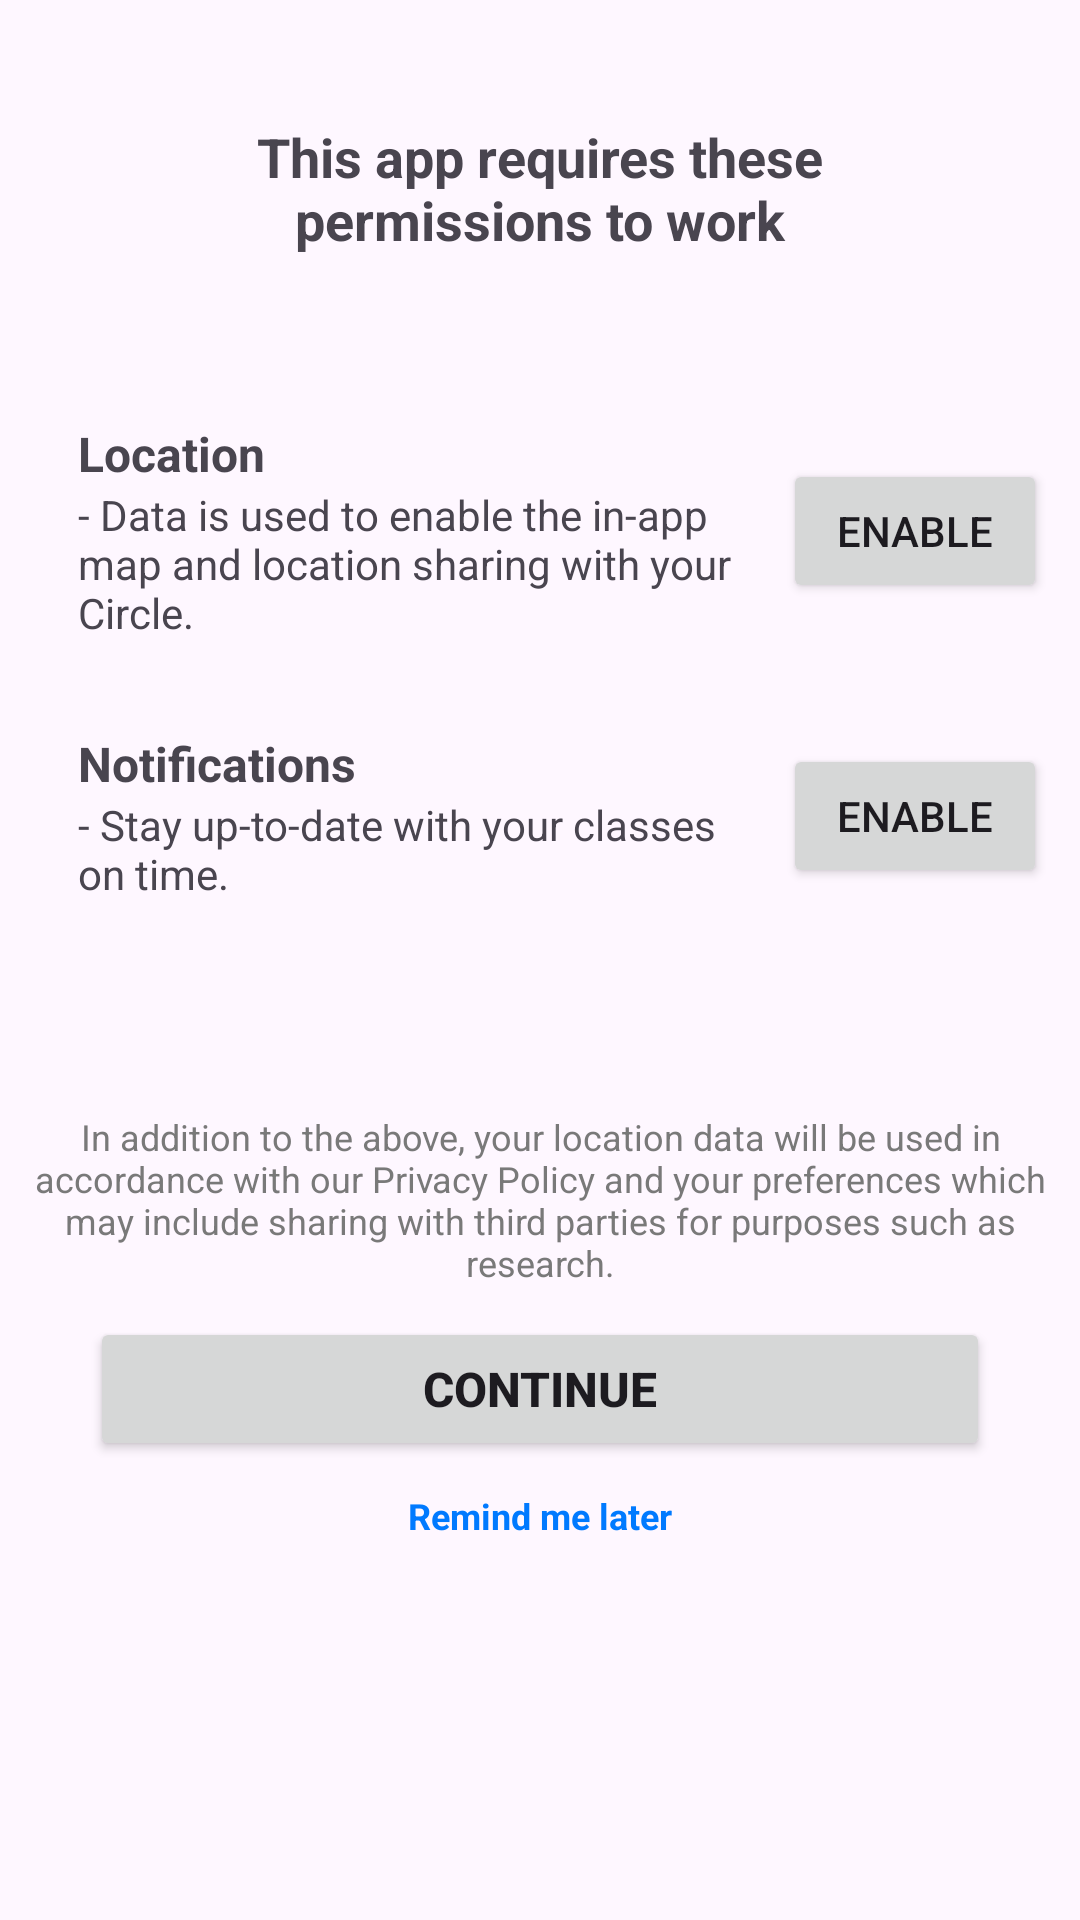

Reconstruct the res/layout file that produces this screen, plus the resources it refers to.
<!-- AndroidManifest.xml: application theme Theme.Capstone -->
<!-- res/layout/activity_location_permission.xml -->
<?xml version="1.0" encoding="utf-8"?>
<LinearLayout
    xmlns:android="http://schemas.android.com/apk/res/android"
    xmlns:app="http://schemas.android.com/apk/res-auto"
    xmlns:tools="http://schemas.android.com/tools"
    android:layout_width="match_parent"
    android:layout_height="match_parent"
    android:orientation="vertical"
    android:layout_gravity="center_horizontal"
    android:layout_margin="16dp"
    tools:context=".LocationPermissionActivity">

    
    <LinearLayout
        android:layout_width="match_parent"
        android:layout_height="wrap_content">

        <TextView
            android:layout_width="match_parent"
            android:layout_height="wrap_content"
            android:textAlignment="center"
            android:layout_margin="40dp"
            android:text="This app requires these permissions to work"
            android:textStyle="bold"
            android:textSize="18dp"/>
    </LinearLayout>

    
    <LinearLayout
        android:layout_width="match_parent"
        android:layout_height="wrap_content"
        android:orientation="vertical"
        android:gravity="center">

        <LinearLayout
            android:layout_width="match_parent"
            android:layout_height="wrap_content"
            android:orientation="horizontal"
            android:gravity="center">

            <LinearLayout
                android:layout_width="220dp"
                android:layout_height="wrap_content"
                android:orientation="vertical"
                android:layout_margin="15dp">

                <TextView
                    android:layout_width="wrap_content"
                    android:layout_height="wrap_content"
                    android:textStyle="bold"
                    android:textSize="16dp"
                    android:text="Location"/>
                <TextView
                    android:layout_width="wrap_content"
                    android:layout_height="wrap_content"
                    android:text="- Data is used to enable the in-app map and location sharing with your Circle."/>
            </LinearLayout>

            <Button
                android:layout_width="wrap_content"
                android:layout_height="wrap_content"
                android:text="Enable"
                android:id="@+id/enable_location_button"/>
        </LinearLayout>
        <LinearLayout
            android:layout_width="match_parent"
            android:layout_height="wrap_content"
            android:orientation="horizontal"
            android:gravity="center">

            <LinearLayout
                android:layout_width="220dp"
                android:layout_height="wrap_content"
                android:orientation="vertical"
                android:layout_margin="15dp">

                <TextView
                    android:layout_width="wrap_content"
                    android:layout_height="wrap_content"
                    android:textStyle="bold"
                    android:textSize="16dp"
                    android:text="Notifications"/>
                <TextView
                    android:layout_width="wrap_content"
                    android:layout_height="wrap_content"
                    android:text="- Stay up-to-date with your classes on time."/>
            </LinearLayout>

            <Button
                android:layout_width="wrap_content"
                android:layout_height="wrap_content"
                android:text="Enable"
                android:id="@+id/enable_notification_button"/>
        </LinearLayout>
    </LinearLayout>

    
    <LinearLayout
        android:layout_width="match_parent"
        android:layout_height="wrap_content"
        android:gravity="bottom|center"
        android:orientation="vertical"
        android:layout_marginTop="50dp"
        android:padding="5dp">

        <TextView
            android:layout_width="340dp"
            android:layout_height="wrap_content"
            android:text="In addition to the above, your location data will be used in accordance with our Privacy Policy and your preferences which may include sharing with third parties for purposes such as research."
            android:textColor="@color/light_gray"
            android:textAlignment="center"
            android:textSize="12dp"/>
        <Button
            android:layout_width="300dp"
            android:layout_height="wrap_content"
            android:gravity="center"
            android:text="Continue"
            android:textSize="16dp"
            android:textStyle="bold"
            android:padding="10dp"
            android:elevation="4dp"
            android:layout_margin="10dp"
            android:id="@+id/location_permission_continue_button"/>
        <TextView
            android:layout_width="wrap_content"
            android:layout_height="wrap_content"
            android:text="Remind me later"
            android:textStyle="bold"
            android:textColor="@color/light_blue"
            android:textSize="12dp"
            android:id="@+id/go_to_dashboard"/>
    </LinearLayout>
</LinearLayout>
<!-- resources referenced by this layout -->
<resources>
  <color name="light_blue">#007AFF</color>
  <color name="light_gray">#797979</color>
  <style name="Theme.Capstone" parent="Base.Theme.Capstone" />
  <style name="Base.Theme.Capstone" parent="Theme.Material3.DayNight.NoActionBar">
          
           <item name="colorPrimary">@color/light_blue</item>
      </style>
</resources>
